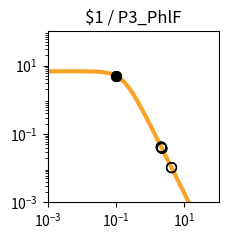

Generate this figure with matplotlib: (Note: this script raises an exception after producing the figure.)
import matplotlib.pyplot as plt
import matplotlib.ticker as ticker
import numpy as np

fig, ax = plt.subplots(figsize=(2.5,2.5))

plt.xlim(1.000000e-03, 1.000000e+02)
plt.ylim(1.000000e-03, 1.000000e+02)

x = np.array([1.000000e-03,1.122018e-03,1.258925e-03,1.412538e-03,1.584893e-03,1.778279e-03,1.995262e-03,2.238721e-03,2.511886e-03,2.818383e-03,3.162278e-03,3.548134e-03,3.981072e-03,4.466836e-03,5.011872e-03,5.623413e-03,6.309573e-03,7.079458e-03,7.943282e-03,8.912509e-03,1.000000e-02,1.122018e-02,1.258925e-02,1.412538e-02,1.584893e-02,1.778279e-02,1.995262e-02,2.238721e-02,2.511886e-02,2.818383e-02,3.162278e-02,3.548134e-02,3.981072e-02,4.466836e-02,5.011872e-02,5.623413e-02,6.309573e-02,7.079458e-02,7.943282e-02,8.912509e-02,1.000000e-01,1.122018e-01,1.258925e-01,1.412538e-01,1.584893e-01,1.778279e-01,1.995262e-01,2.238721e-01,2.511886e-01,2.818383e-01,3.162278e-01,3.548134e-01,3.981072e-01,4.466836e-01,5.011872e-01,5.623413e-01,6.309573e-01,7.079458e-01,7.943282e-01,8.912509e-01,1.000000e+00,1.122018e+00,1.258925e+00,1.412538e+00,1.584893e+00,1.778279e+00,1.995262e+00,2.238721e+00,2.511886e+00,2.818383e+00,3.162278e+00,3.548134e+00,3.981072e+00,4.466836e+00,5.011872e+00,5.623413e+00,6.309573e+00,7.079458e+00,7.943282e+00,8.912509e+00,1.000000e+01,1.122018e+01,1.258925e+01,1.412538e+01,1.584893e+01,1.778279e+01,1.995262e+01,2.238721e+01,2.511886e+01,2.818383e+01,3.162278e+01,3.548134e+01,3.981072e+01,4.466836e+01,5.011872e+01,5.623413e+01,6.309573e+01,7.079458e+01,7.943282e+01,8.912509e+01,1.000000e+02,])
y = np.array([6.793769e+00,6.793708e+00,6.793632e+00,6.793537e+00,6.793416e+00,6.793264e+00,6.793072e+00,6.792831e+00,6.792526e+00,6.792143e+00,6.791659e+00,6.791050e+00,6.790283e+00,6.789315e+00,6.788097e+00,6.786561e+00,6.784627e+00,6.782191e+00,6.779123e+00,6.775260e+00,6.770398e+00,6.764279e+00,6.756583e+00,6.746908e+00,6.734754e+00,6.719497e+00,6.700365e+00,6.676407e+00,6.646453e+00,6.609081e+00,6.562573e+00,6.504879e+00,6.433593e+00,6.345940e+00,6.238810e+00,6.108831e+00,5.952525e+00,5.766560e+00,5.548098e+00,5.295258e+00,5.007628e+00,4.686765e+00,4.336552e+00,3.963289e+00,3.575410e+00,3.182809e+00,2.795870e+00,2.424391e+00,2.076633e+00,1.758681e+00,1.474197e+00,1.224541e+00,1.009143e+00,8.260148e-01,6.722568e-01,5.445086e-01,4.392943e-01,3.532611e-01,2.833258e-01,2.267482e-01,1.811542e-01,1.445265e-01,1.151755e-01,9.170305e-02,7.296195e-02,5.801777e-02,4.611348e-02,3.663846e-02,2.910190e-02,2.311031e-02,1.834895e-02,1.456644e-02,1.156234e-02,9.176956e-03,7.283160e-03,5.779843e-03,4.586616e-03,3.639594e-03,2.888025e-03,2.291602e-03,1.818316e-03,1.442758e-03,1.144755e-03,9.082964e-04,7.206752e-04,5.718065e-04,4.536873e-04,3.599670e-04,2.856060e-04,2.266059e-04,1.797936e-04,1.426516e-04,1.131823e-04,8.980074e-05,7.124938e-05,5.653040e-05,4.485210e-05,3.558634e-05,2.823474e-05,2.240187e-05,1.777397e-05,])
c = "#f9a427"

hi_x = np.array([1.008102e-01,1.008102e-01,])
hi_y = np.array([4.986190e+00,4.986190e+00,])
lo_x = np.array([2.192255e+00,2.192255e+00,4.196255e+00,4.196255e+00,2.104810e+00,2.104810e+00,])
lo_y = np.array([3.820721e-02,3.820721e-02,1.040322e-02,1.040322e-02,4.144482e-02,4.144482e-02,])

plt.loglog(x,y,lw=3,color=c)
plt.scatter(hi_x,hi_y,marker='o',s=50,color='black',zorder=10)
plt.scatter(lo_x,lo_y,marker='o',s=50,edgecolors='black',color='none',zorder=10)

plt.title("$1 / P3_PhlF")

ax.xaxis.set_major_locator(ticker.LogLocator(numticks=3))
ax.yaxis.set_major_locator(ticker.LogLocator(numticks=3))

ax.set_aspect('equal')
plt.tight_layout()

plt.savefig("/content/output/0x3B/response_plot_$1_P3_PhlF.png", bbox_inches='tight')
